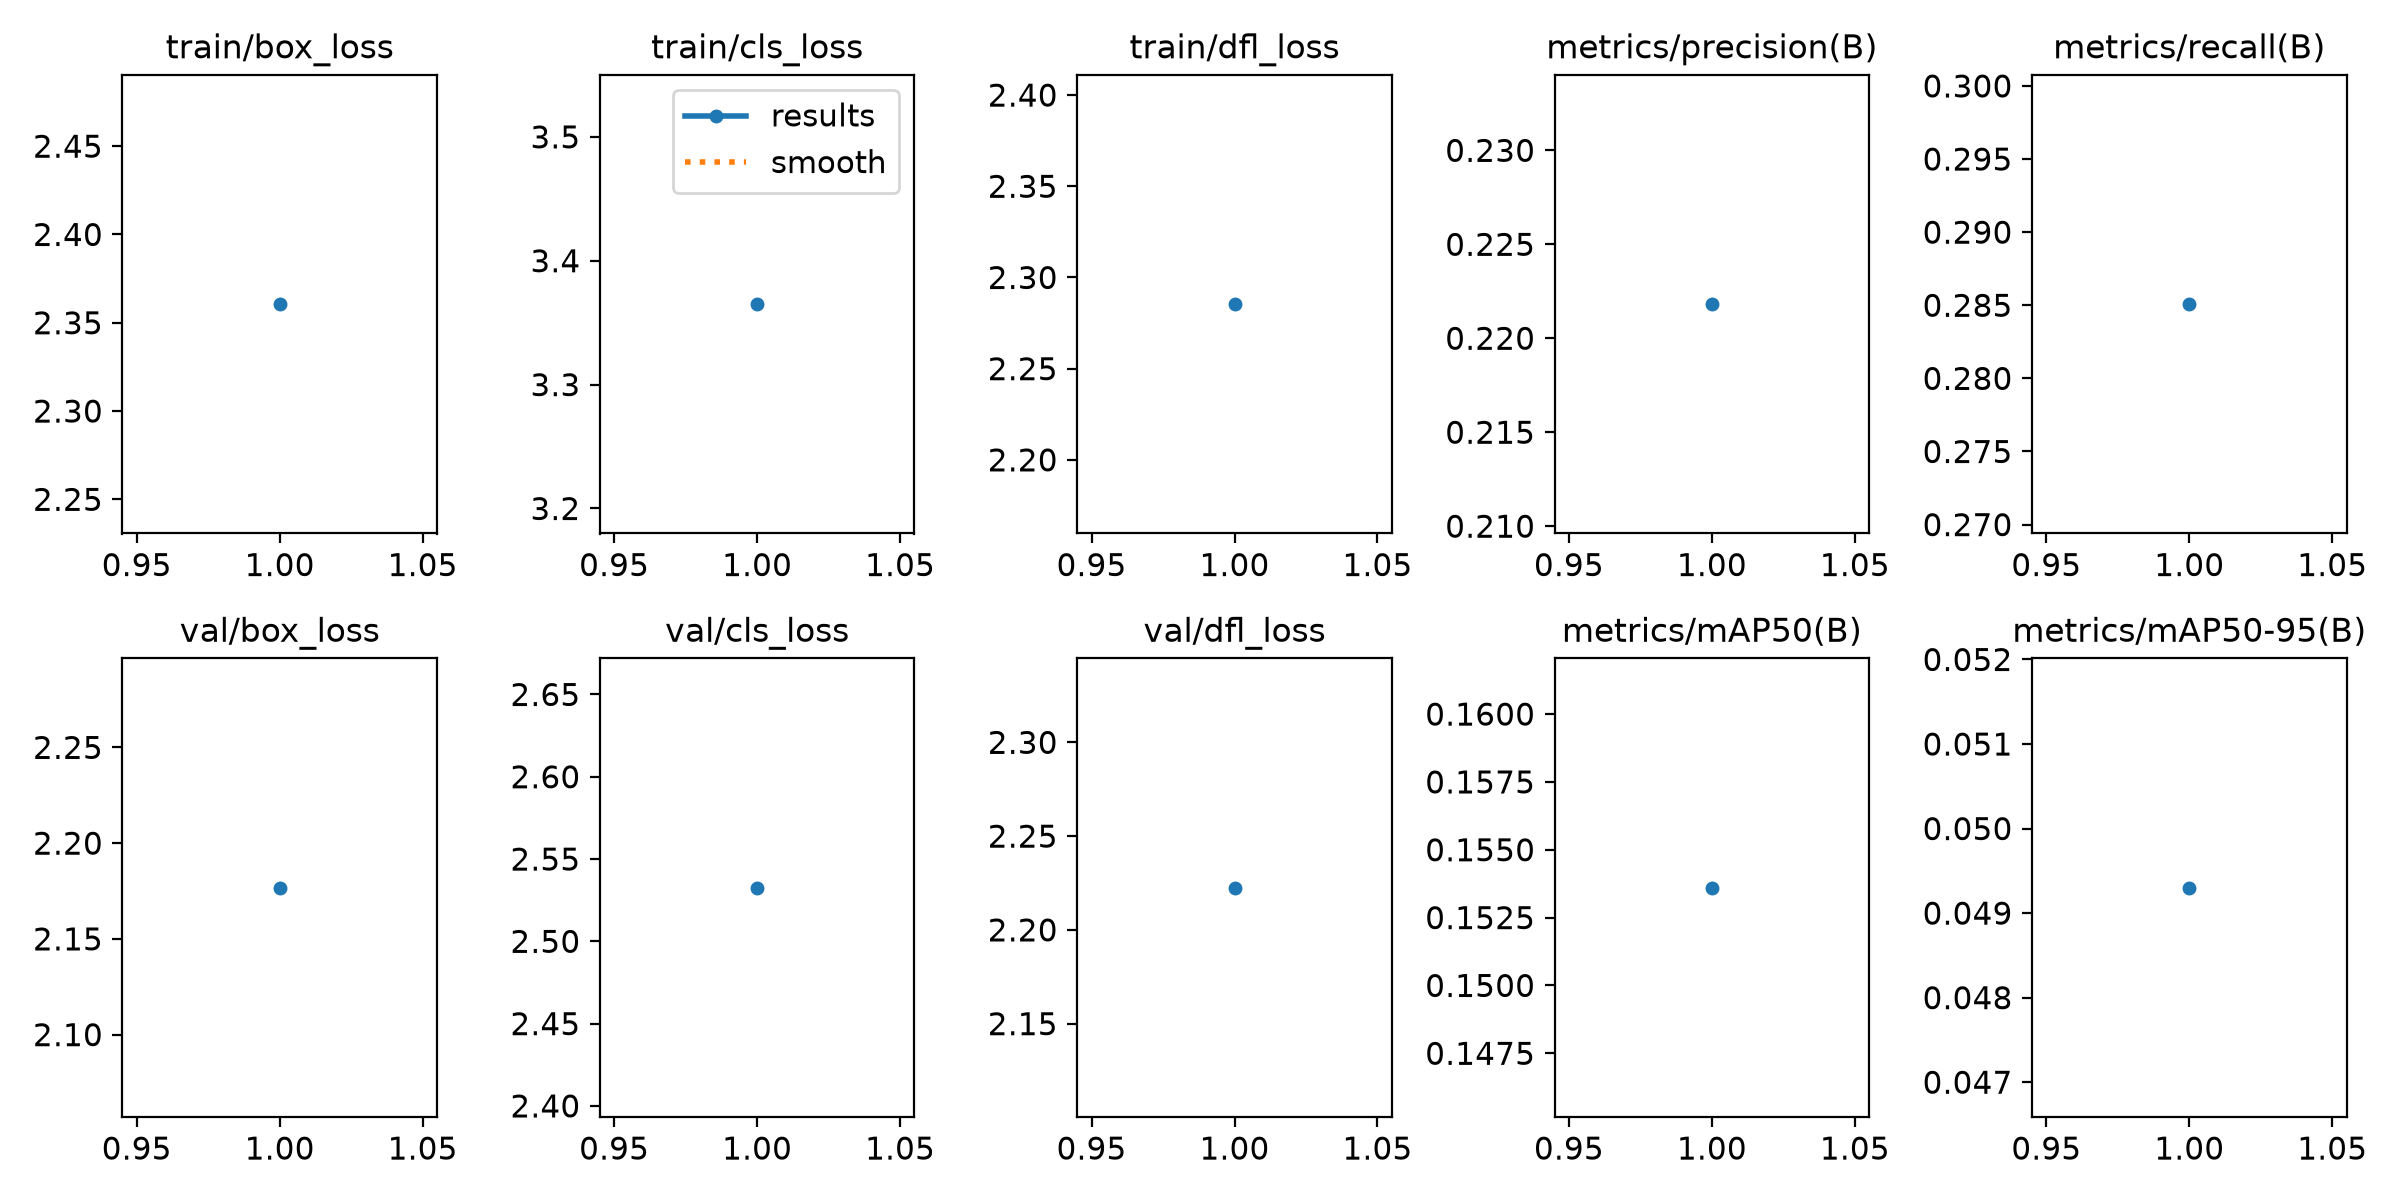

Source data for this figure (header and first rows):
epoch, time, train/box_loss, train/cls_loss, train/dfl_loss, metrics/precision(B), metrics/recall(B), metrics/mAP50(B), metrics/mAP50-95(B), val/box_loss, val/cls_loss, val/dfl_loss, lr/pg0, lr/pg1, lr/pg2
1, 88.85, 2.36, 3.365, 2.285, 0.2218, 0.2851, 0.1536, 0.0493, 2.177, 2.533, 2.222, 0.001667, 0.001667, 0.001667
